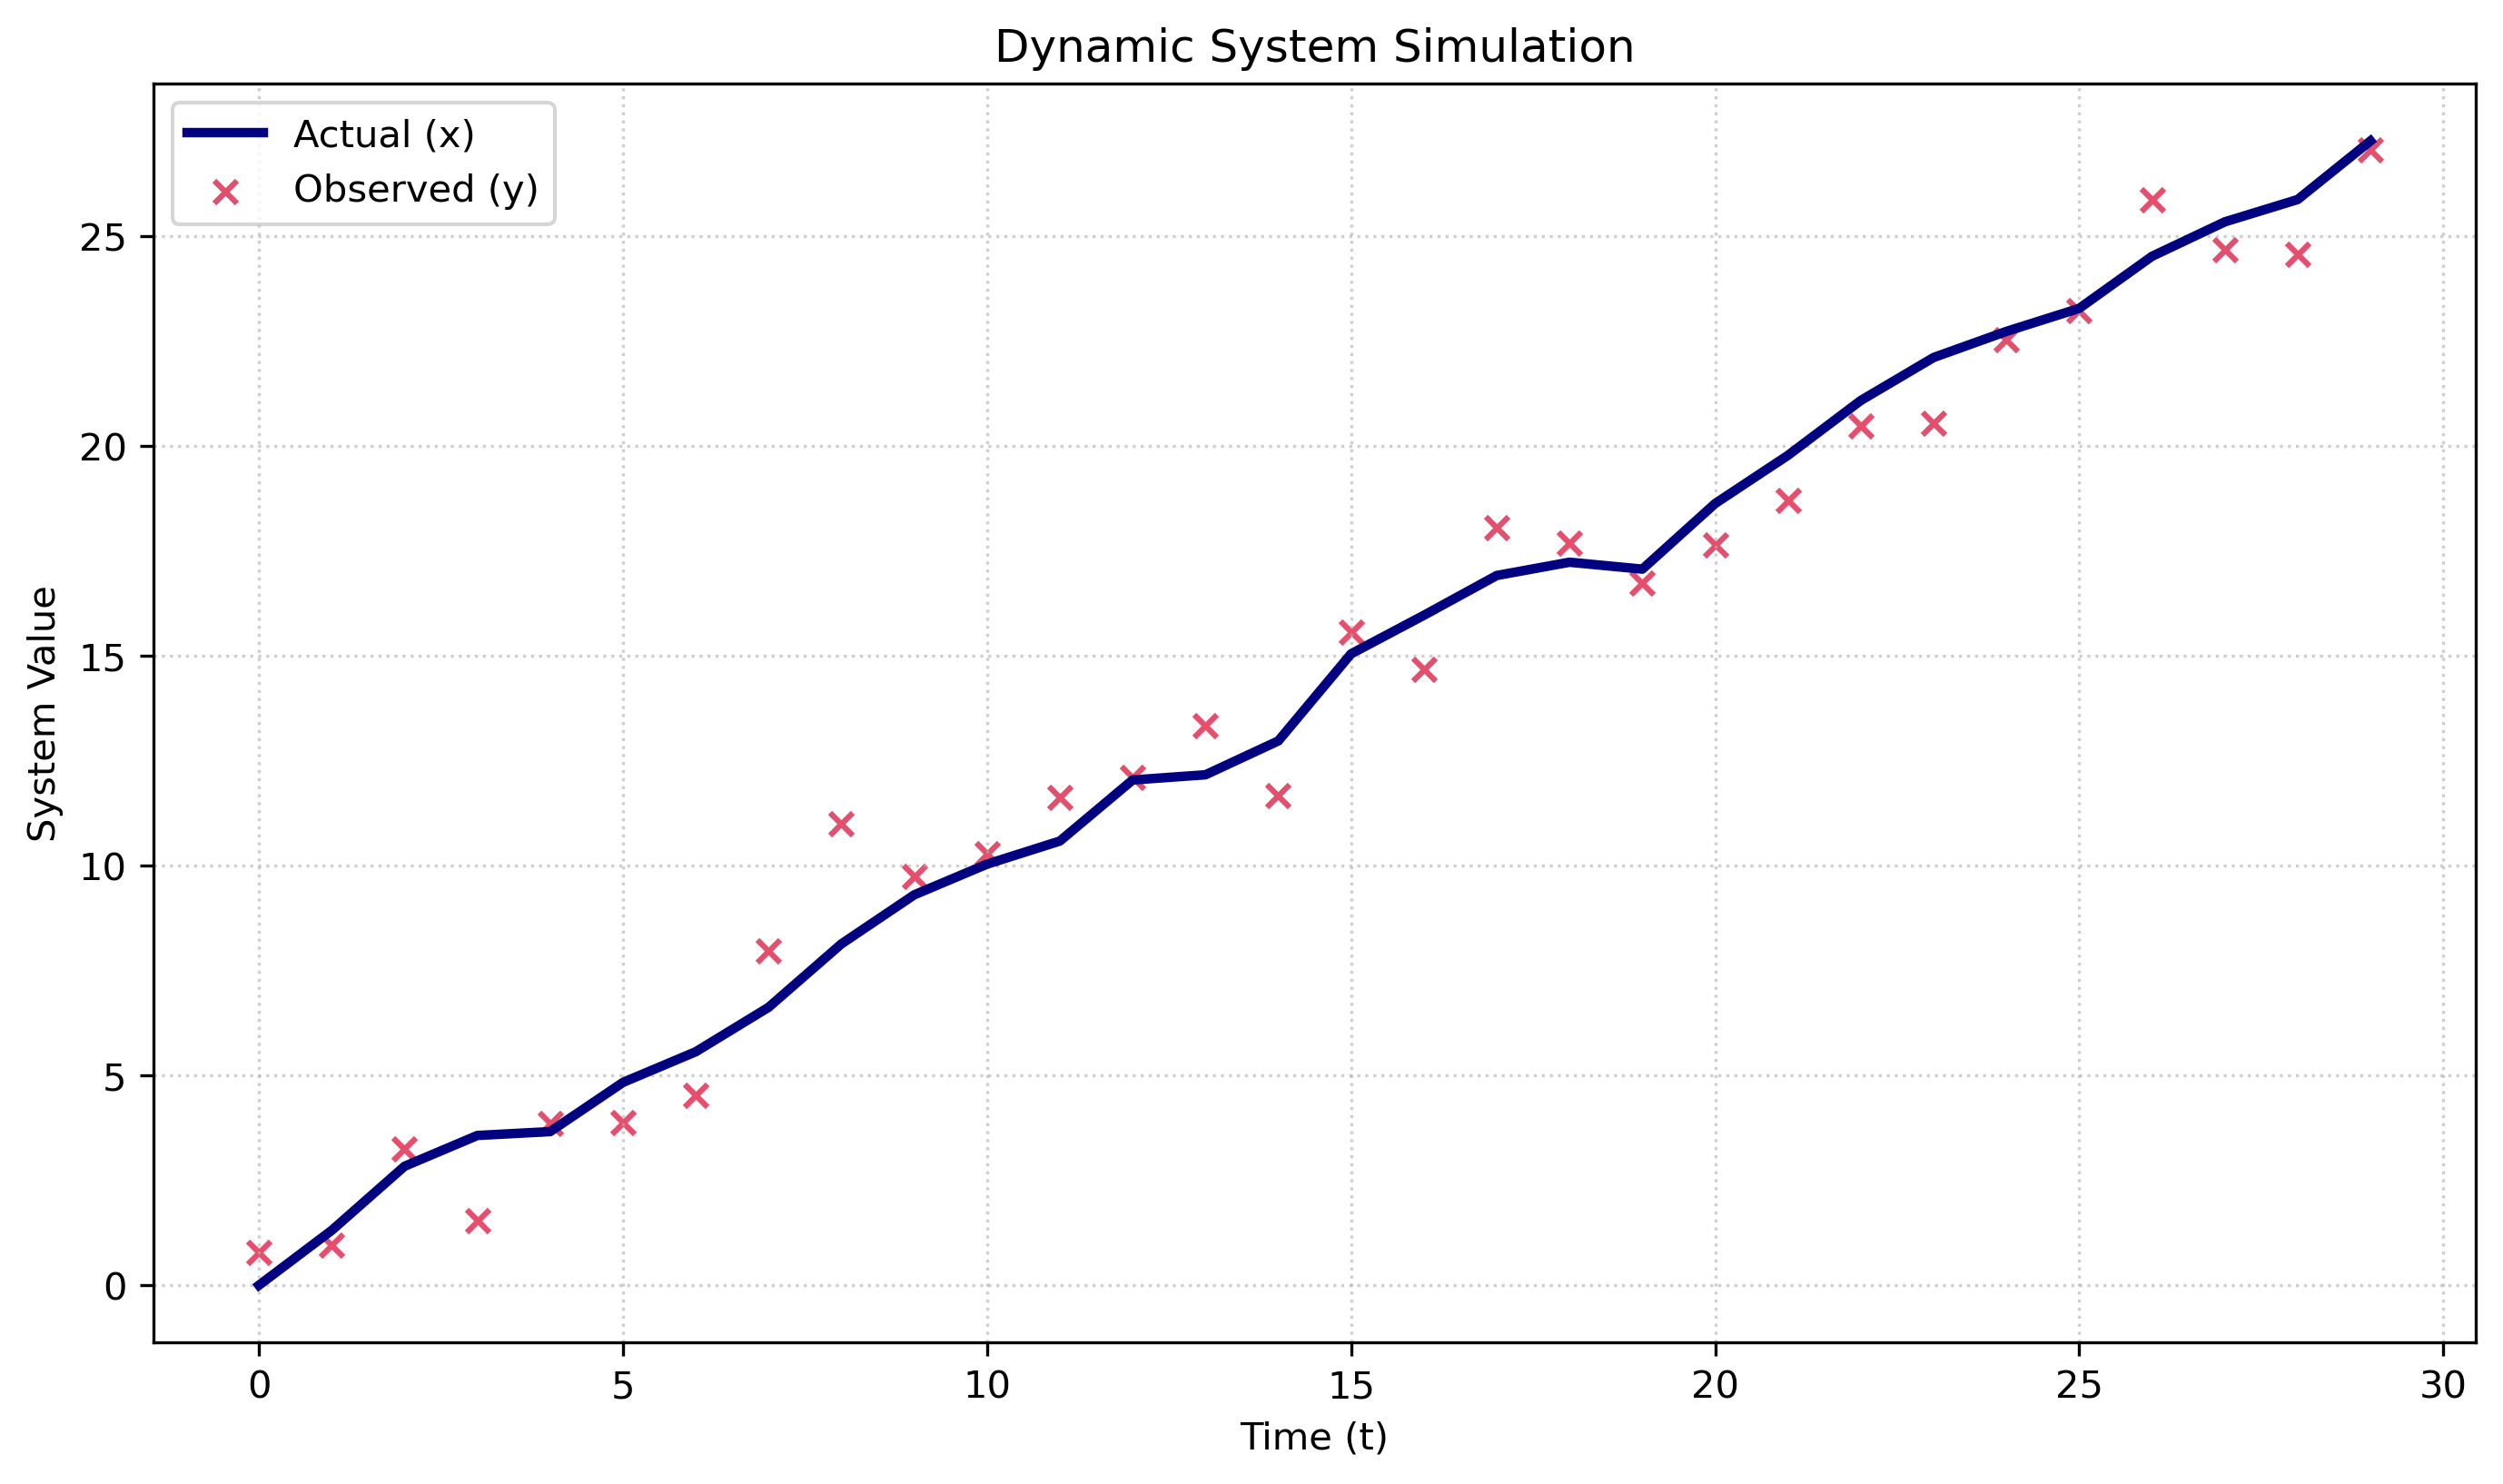

Generate this figure with Python:
import numpy as np
import matplotlib.pyplot as plt

time_steps = 30
sys_A = 1
sys_B = 1
sys_C = 1
ctrl_input = 1
init_x = 0

proc_noise = 0.5
meas_noise = 1.0

actual_state = np.zeros(time_steps)
obs_output = np.zeros(time_steps)

state_x = init_x

for step in range(time_steps):
    actual_state[step] = state_x
    
    v_noise = np.random.normal(0, meas_noise)
    obs_output[step] = sys_C * state_x + v_noise
    
    w_noise = np.random.normal(0, proc_noise)
    state_x = sys_A * state_x + sys_B * ctrl_input + w_noise

plt.figure(figsize=(11, 6))
plt.plot(range(time_steps), actual_state, label='Actual (x)', color='navy', linewidth=2.5)
plt.scatter(range(time_steps), obs_output, label='Observed (y)', color='crimson', alpha=0.75, marker='x')

plt.title('Dynamic System Simulation')
plt.xlabel('Time (t)')
plt.ylabel('System Value')
plt.legend()
plt.grid(True, linestyle=':', alpha=0.6)

plt.savefig('ex1.png', dpi=300, bbox_inches='tight')
plt.show()
